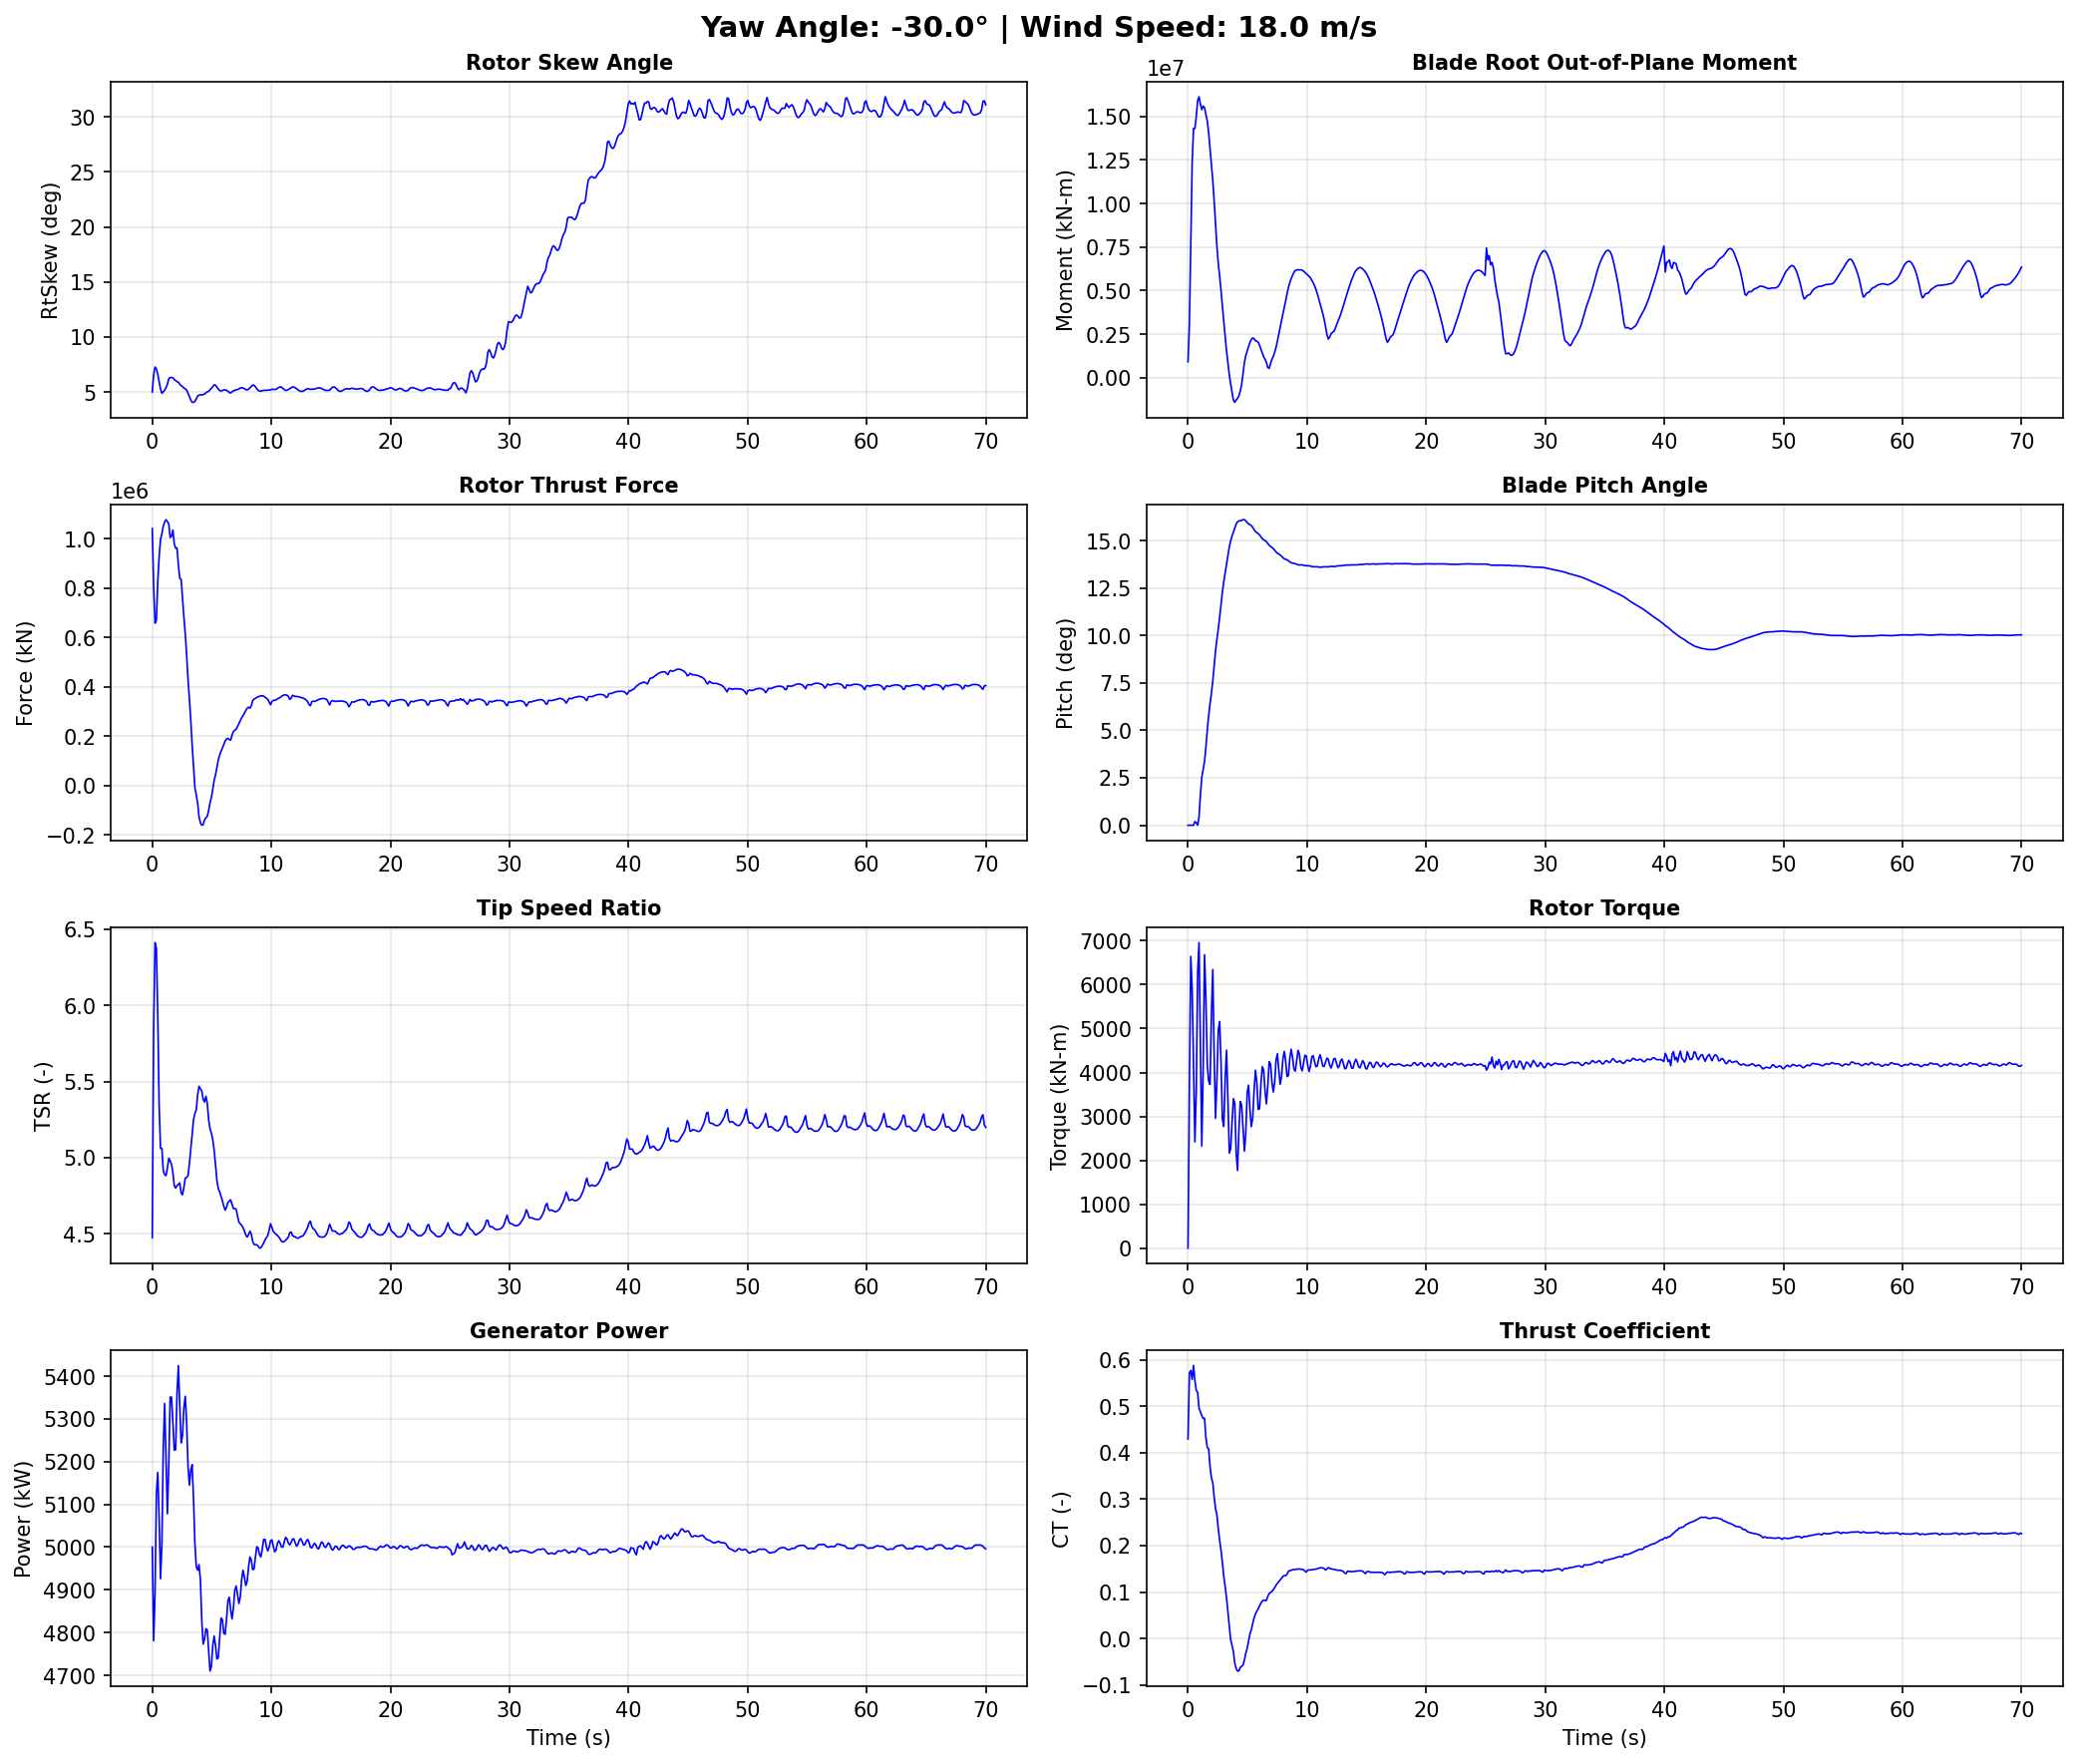

The data file committed next to this chart (first rows):
Time, YawAngle, WindSpeed, BldPitch1, RotSpeed, RtTSR, RotTorq, GenPwr, RtAeroCp, RtAeroCt, RtAeroFxh, B1RootMxr, B1RootMyr, B1RootMzr, RtVAvgxh, RtVAvgyh, RtVAvgzh, RtSkew, YawBrMzp, TwrBsMyt, TwrBsMxt
0.0, -30, 18, 0.0, 12.1, 4.475, 2.652e-14, 5000, 0.2783, 0.4294, 1042000, 586.6, 917300, 2035, 17.83, -0.1068, 1.559, 5.007, -2.757e-15, -747.9, 21.37
0.1155, -30, 18, 0.0, 11.99, 5.834, 3730, 4781, 0.3168, 0.5719, 807500, 1291000, 3079000, 55700, 13.6, 0.1678, 1.545, 6.517, -193.7, 2311, -301.1
0.231, -30, 18, 0.0, 11.83, 6.411, 6644, 4891, 0.3237, 0.5769, 658200, 2806000, 7799000, 12250, 12.23, 0.4441, 1.495, 7.27, -122.2, 3377, -8763
0.3465, -30, 18, 0.0, 12.22, 6.372, 5896, 5125, 0.3617, 0.5575, 671600, 3271000, 12310000, -67830, 12.58, 0.6563, 1.423, 7.1, 265.8, 2950, -5275
0.462, -30, 18, 0.0, 12.3, 5.93, 4131, 5175, 0.3674, 0.5875, 826900, 3450000, 14300000, 47740, 13.64, 0.884, 1.31, 6.609, 432.8, 14960, 3976
0.5775, -30, 18, 0.1924, 12.12, 5.341, 2417, 5069, 0.3431, 0.5548, 928200, 3548000, 14300000, 51280, 14.91, 1.012, 1.171, 5.924, 823.9, 33670, -916.9
0.693, -30, 18, 0.1339, 12.23, 5.061, 3584, 4926, 0.3436, 0.5339, 997700, 4451000, 14990000, -22050, 15.78, 1.03, 1.032, 5.276, 1018, 51310, 4899
0.8085, -30, 18, 0.0, 12.33, 5.061, 6279, 5007, 0.3576, 0.5297, 1021000, 5479000, 15910000, -75240, 16.03, 1.228, 0.6034, 4.877, 672.5, 73850, 6289
0.924, -30, 18, 0.4359, 12.61, 4.916, 6957, 5234, 0.3541, 0.4957, 1052000, 5726000, 16120000, -23640, 16.81, 1.46, 0.2046, 5.011, 987.4, 98420, -1900
1.04, -30, 18, 1.598, 12.82, 4.889, 4692, 5336, 0.3609, 0.4878, 1069000, 4406000, 15700000, 18390, 17.08, 1.536, 0.1238, 5.157, 1547, 122200, 10180
1.155, -30, 18, 2.528, 12.84, 4.882, 2324, 5207, 0.3581, 0.4795, 1078000, 3062000, 15380000, 19910, 17.28, 1.631, -0.03055, 5.392, 1622, 146400, 17760
1.27, -30, 18, 2.957, 12.96, 4.932, 4080, 5078, 0.3509, 0.4735, 1070000, 3583000, 15590000, 40300, 17.31, 1.712, -0.2393, 5.703, 1248, 167700, 9955
1.386, -30, 18, 3.353, 13.12, 4.996, 6679, 5190, 0.3521, 0.4742, 1061000, 4281000, 15500000, 24210, 17.21, 1.798, -0.5096, 6.196, 760.8, 182500, 11320
1.502, -30, 18, 4.118, 13.32, 4.98, 5694, 5351, 0.3345, 0.4324, 1006000, 3938000, 15100000, -34570, 17.55, 1.774, -0.7878, 6.313, 837.9, 194100, 14460
1.617, -30, 18, 5.007, 13.64, 4.956, 4175, 5351, 0.3271, 0.411, 1011000, 3335000, 14740000, -1207, 18.04, 1.681, -1.079, 6.315, 828.7, 201300, 14460
1.732, -30, 18, 5.775, 13.69, 4.902, 3806, 5292, 0.3228, 0.4082, 1036000, 2560000, 14060000, 51860, 18.32, 1.502, -1.349, 6.289, 130.1, 199900, 16110
1.848, -30, 18, 6.402, 13.72, 4.816, 3727, 5227, 0.2963, 0.3703, 979000, 1916000, 13170000, 20740, 18.69, 1.276, -1.55, 6.128, -159.8, 193400, 14540
1.964, -30, 18, 6.945, 14.0, 4.801, 5301, 5228, 0.2845, 0.3457, 962100, 1441000, 12300000, 8221, 19.16, 1.049, -1.734, 6.038, -388.0, 183300, 11870
2.079, -30, 18, 7.597, 14.24, 4.817, 6345, 5360, 0.2821, 0.3355, 963800, 703200, 11330000, 41900, 19.45, 0.8025, -1.856, 5.936, -671.3, 165900, 7859
2.195, -30, 18, 8.415, 14.43, 4.825, 4407, 5425, 0.2612, 0.3046, 893200, -810800, 10150000, 32050, 19.63, 0.5802, -1.942, 5.895, -759.8, 145300, 7185
2.31, -30, 18, 9.183, 14.6, 4.834, 2954, 5330, 0.2454, 0.2797, 840100, -1931000, 8834000, 17930, 19.86, -0.005682, -1.981, 5.698, -648.9, 123000, 11530
2.425, -30, 18, 9.792, 14.66, 4.769, 3820, 5244, 0.2343, 0.2658, 835700, -1905000, 7536000, 27560, 20.3, -0.4992, -1.92, 5.582, -632.2, 95980, 6113
2.541, -30, 18, 10.35, 14.79, 4.757, 4968, 5261, 0.2095, 0.2368, 758000, -1857000, 6542000, -8952, 20.48, -0.7597, -1.817, 5.493, -449.1, 70010, 680.5
2.656, -30, 18, 10.97, 15.02, 4.806, 5162, 5327, 0.1902, 0.2109, 682500, -1983000, 5834000, -23890, 20.58, -1.065, -1.613, 5.365, -425.4, 46130, 4187
2.772, -30, 18, 11.65, 15.19, 4.865, 4212, 5353, 0.1732, 0.1895, 614800, -2810000, 5001000, -29770, 20.61, -1.306, -1.388, 5.283, -275.0, 21360, 1596
2.888, -30, 18, 12.3, 15.23, 4.871, 2937, 5291, 0.1481, 0.1635, 529300, -3809000, 4085000, -42940, 20.59, -1.483, -1.124, 5.164, 166.8, 355.8, 667.0
3.003, -30, 18, 12.84, 15.21, 4.883, 2771, 5189, 0.1186, 0.1337, 430600, -4092000, 3235000, -56630, 20.53, -1.544, -0.8311, 4.881, 113.2, -16290, 5347
3.119, -30, 18, 13.29, 15.24, 4.961, 3858, 5145, 0.09697, 0.1115, 351100, -3891000, 2386000, -66090, 20.31, -1.522, -0.5568, 4.563, 74.13, -31560, 859.2
3.234, -30, 18, 13.74, 15.3, 5.054, 4506, 5180, 0.07219, 0.08717, 264900, -3191000, 1543000, -75550, 19.95, -1.459, -0.3017, 4.27, 5.524, -41360, -1670
3.349, -30, 18, 14.22, 15.3, 5.151, 3397, 5193, 0.03941, 0.05611, 164100, -2995000, 841600, -84760, 19.57, -1.389, -0.0542, 4.062, 35.88, -47290, 4819
3.465, -30, 18, 14.66, 15.24, 5.251, 2167, 5112, 0.008551, 0.02736, 76710, -2561000, 173000, -93800, 19.17, -1.347, 0.2022, 4.066, 389.0, -51010, 5145
3.58, -30, 18, 14.99, 15.07, 5.289, 2263, 5009, -0.02435, -0.003045, -8201, -1893000, -350700, -99160, 18.79, -1.262, 0.5077, 4.139, 509.9, -49930, 3993
3.696, -30, 18, 15.24, 14.9, 5.314, 2862, 4954, -0.038, -0.01465, -38120, -1201000, -828200, -87930, 18.48, -1.064, 0.9336, 4.38, 593.2, -46260, 7278
3.812, -30, 18, 15.45, 14.84, 5.414, 3404, 4946, -0.05318, -0.02843, -70660, -582400, -1291000, -82820, 18.08, -0.9055, 1.148, 4.623, 844.1, -40910, 6009
3.927, -30, 18, 15.66, 14.75, 5.468, 3293, 4959, -0.08023, -0.05308, -126900, -425200, -1407000, -91060, 17.74, -0.735, 1.268, 4.722, 613.7, -32180, 5582
4.043, -30, 18, 15.87, 14.56, 5.452, 2164, 4923, -0.09204, -0.06463, -151100, -310300, -1275000, -96370, 17.55, -0.5209, 1.36, 4.745, 636.5, -22520, 10360
4.158, -30, 18, 15.99, 14.36, 5.438, 1768, 4828, -0.09742, -0.07004, -160600, 139800, -1179000, -90700, 17.38, -0.2918, 1.411, 4.737, 640.5, -13970, 10740
4.274, -30, 18, 16.03, 14.15, 5.383, 2698, 4773, -0.09615, -0.06973, -158400, 1285000, -1038000, -85650, 17.3, -0.07839, 1.44, 4.766, 669.9, -3680, 8044
4.389, -30, 18, 16.05, 14.0, 5.365, 3338, 4785, -0.08658, -0.06218, -138800, 2236000, -753000, -69460, 17.15, 0.1249, 1.44, 4.818, 614.5, 6255, 8472
4.505, -30, 18, 16.07, 13.92, 5.403, 3251, 4809, -0.08352, -0.0597, -130100, 2725000, -384000, -68210, 16.94, 0.2911, 1.431, 4.926, 419.5, 12960, 8505
4.62, -30, 18, 16.1, 13.78, 5.356, 2735, 4806, -0.08082, -0.0573, -124600, 2852000, 222000, -79340, 16.91, 0.455, 1.412, 5.014, 404.9, 19610, 7322
4.736, -30, 18, 16.1, 13.58, 5.25, 2208, 4759, -0.06766, -0.04592, -100900, 2718000, 876300, -79720, 17.0, 0.6569, 1.356, 5.064, 315.5, 24700, 8361
4.851, -30, 18, 16.04, 13.41, 5.189, 2616, 4710, -0.05123, -0.03147, -69320, 3013000, 1275000, -77360, 17.02, 0.892, 1.267, 5.204, 176.3, 26400, 7683
4.966, -30, 18, 15.95, 13.29, 5.16, 3530, 4721, -0.03998, -0.02186, -47860, 3529000, 1532000, -74280, 16.96, 1.166, 1.075, 5.342, -0.964, 28350, 3737
5.082, -30, 18, 15.88, 13.21, 5.118, 3711, 4770, -0.0236, -0.006706, -14710, 3970000, 1794000, -73020, 16.97, 1.481, 0.6762, 5.479, -71.46, 28430, 3257
5.197, -30, 18, 15.84, 13.13, 5.048, 3170, 4792, -0.006537, 0.009602, 21450, 4070000, 2031000, -74120, 17.12, 1.661, 0.3351, 5.652, 7.389, 25590, 4050
5.313, -30, 18, 15.79, 13.01, 4.954, 2767, 4769, 0.00361, 0.019, 43320, 4162000, 2199000, -75350, 17.3, 1.695, 0.1021, 5.608, -10.45, 23640, 2263
5.428, -30, 18, 15.7, 12.86, 4.851, 2951, 4738, 0.01629, 0.03112, 72350, 4259000, 2284000, -72420, 17.46, 1.659, -0.1206, 5.439, -5.076, 21060, 2035
5.544, -30, 18, 15.58, 12.77, 4.797, 3565, 4741, 0.0294, 0.04404, 103600, 4246000, 2246000, -68100, 17.56, 1.583, -0.3194, 5.253, 88.25, 16230, 1596
5.66, -30, 18, 15.48, 12.74, 4.776, 4050, 4787, 0.03759, 0.05253, 124200, 4056000, 2130000, -66620, 17.6, 1.5, -0.5025, 5.134, 233.8, 12650, -526.8
5.775, -30, 18, 15.42, 12.7, 4.747, 3785, 4834, 0.04326, 0.05854, 138900, 3434000, 2099000, -64030, 17.63, 1.411, -0.6925, 5.092, 385.5, 9689, 524.0
5.891, -30, 18, 15.37, 12.63, 4.718, 3159, 4830, 0.04841, 0.06392, 152100, 2839000, 2047000, -64900, 17.66, 1.319, -0.8785, 5.128, 309.1, 5447, 2743
6.006, -30, 18, 15.3, 12.54, 4.682, 3173, 4798, 0.05431, 0.07003, 167200, 2544000, 1862000, -63100, 17.68, 1.214, -1.053, 5.193, 179.7, 3313, 2507
6.122, -30, 18, 15.2, 12.46, 4.656, 3741, 4796, 0.0602, 0.07612, 181300, 2566000, 1636000, -59580, 17.66, 1.065, -1.2, 5.188, -47.33, 2659, 2783
6.237, -30, 18, 15.1, 12.43, 4.675, 4132, 4832, 0.06463, 0.08039, 189200, 2456000, 1428000, -56850, 17.56, 0.8637, -1.327, 5.153, -295.8, 1490, 4043
6.353, -30, 18, 15.04, 12.43, 4.706, 4050, 4874, 0.06727, 0.08265, 191700, 1962000, 1208000, -56810, 17.43, 0.6256, -1.413, 5.067, -436.2, 2607, 4634
6.468, -30, 18, 15.0, 12.37, 4.716, 3572, 4883, 0.06671, 0.08182, 187100, 1156000, 1062000, -61490, 17.31, 0.3714, -1.455, 4.958, -418.5, 5014, 6406
6.583, -30, 18, 14.94, 12.29, 4.724, 3283, 4853, 0.06715, 0.08168, 183900, 292900, 888300, -63790, 17.17, 0.02342, -1.475, 4.91, -228.5, 7089, 8530
6.699, -30, 18, 14.85, 12.23, 4.696, 3701, 4832, 0.07567, 0.09068, 204800, -213800, 587700, -53570, 17.2, -0.4023, -1.457, 5.022, -43.8, 10980, 8398
6.814, -30, 18, 14.75, 12.19, 4.666, 4246, 4858, 0.08134, 0.0967, 219600, -587300, 538400, -49400, 17.25, -0.596, -1.422, 5.107, 178.6, 15840, 8303
... 547 more rows
